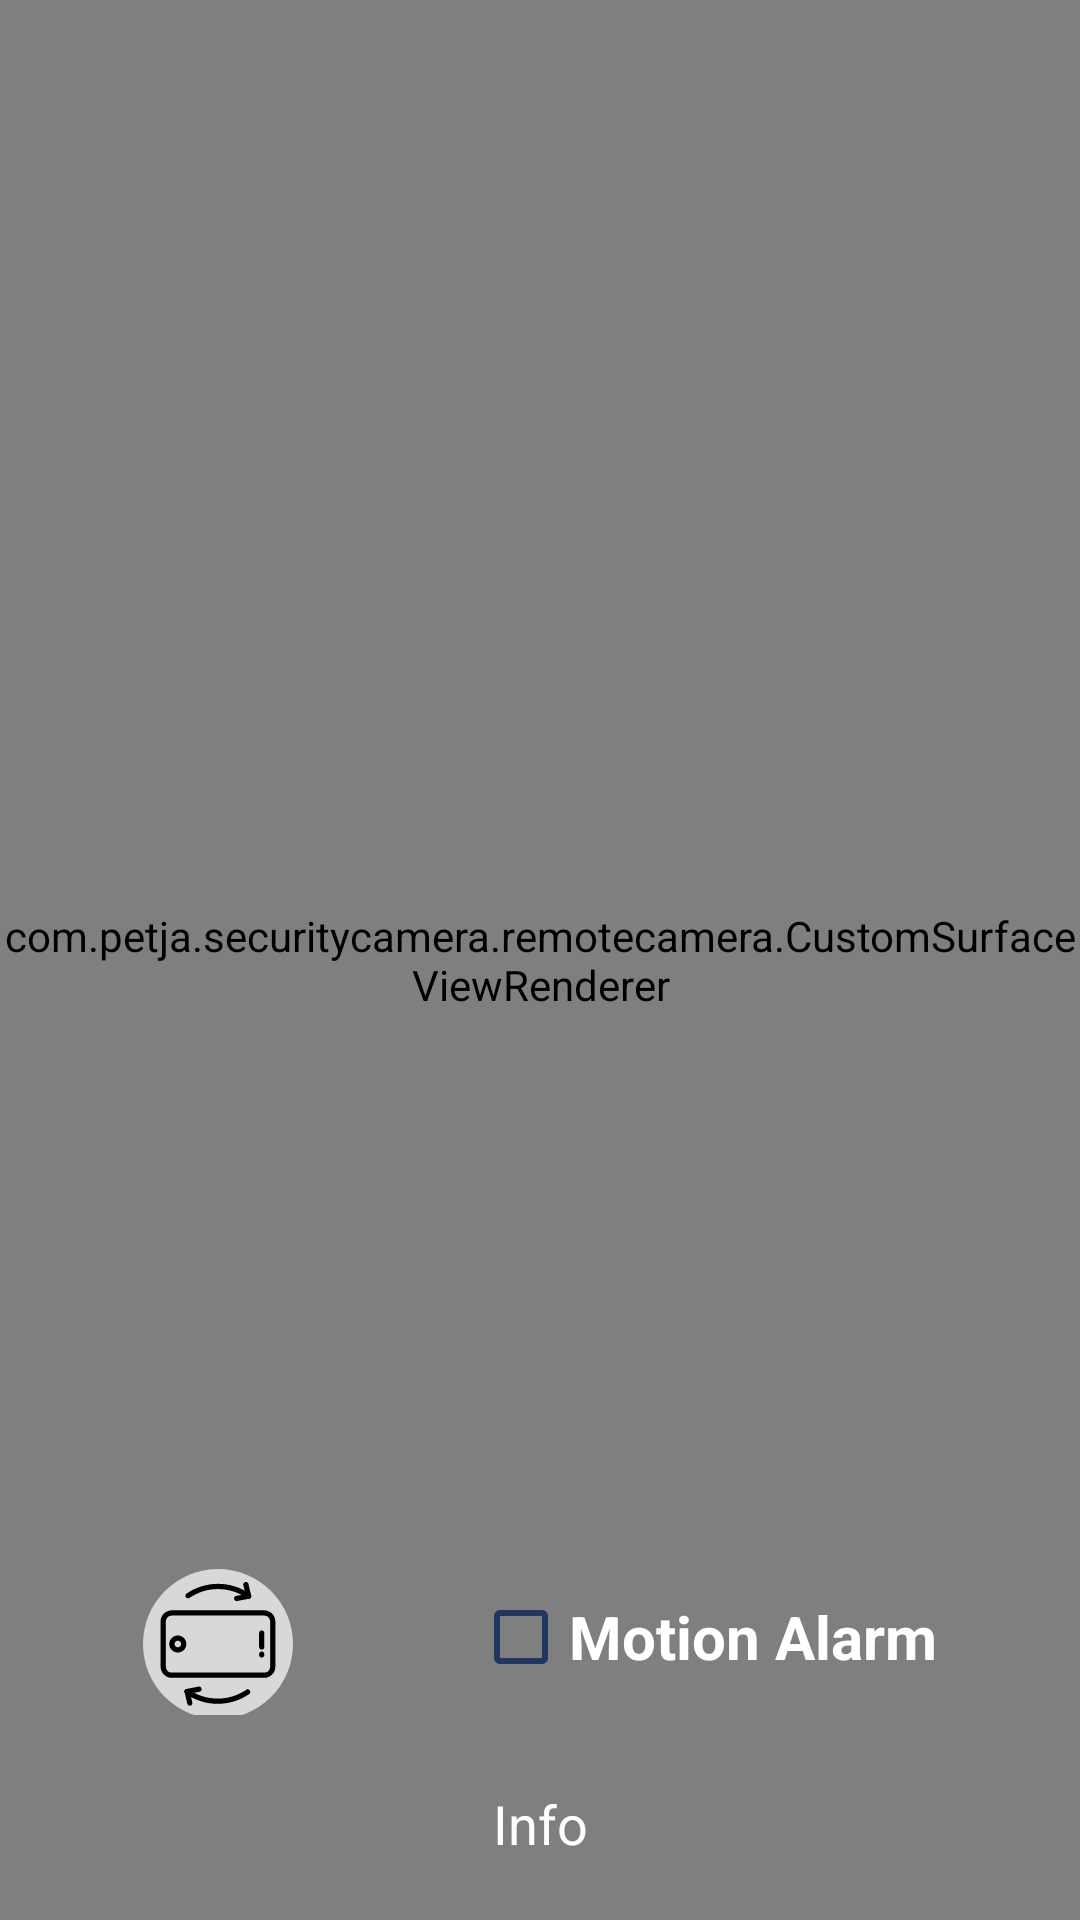

Android layout source for this screen:
<!-- AndroidManifest.xml: application theme Theme.SecurityCamera -->
<!-- res/layout/remote_camera.xml -->
<?xml version="1.0" encoding="utf-8"?>
<androidx.constraintlayout.widget.ConstraintLayout xmlns:android="http://schemas.android.com/apk/res/android"
    xmlns:app="http://schemas.android.com/apk/res-auto"
    xmlns:tools="http://schemas.android.com/tools"
    android:id="@+id/rootView"
    android:layout_width="match_parent"
    android:layout_height="match_parent"
    tools:context=".remotecamera.RemoteCameraActivity">

    <LinearLayout
        android:layout_width="wrap_content"
        android:layout_height="wrap_content"
        android:layout_marginBottom="24dp"
        android:elevation="2dp"
        android:orientation="horizontal"
        app:layout_constraintBottom_toTopOf="@+id/text_view"
        app:layout_constraintEnd_toEndOf="parent"
        app:layout_constraintStart_toStartOf="parent">

        <Button
            android:id="@+id/switch_camera"
            android:layout_width="50dp"
            android:layout_height="50dp"
            android:background="@drawable/ic_rotate"
            android:scaleType="fitCenter"
            android:layout_marginRight="30dp"
            app:layout_constraintBottom_toBottomOf="parent"
            app:layout_constraintLeft_toLeftOf="parent" />

        <CheckBox
            android:id="@+id/motionCheckbox"
            android:layout_width="wrap_content"
            android:layout_height="wrap_content"
            android:textColor="@color/white"
            android:textSize="20sp"
            android:textStyle="bold"
            android:layout_marginLeft="30dp"
            android:buttonTint="@color/checkbox_filter_tint"
            android:text="@string/motion_alarm"
            app:layout_constraintBottom_toBottomOf="@+id/text_view"
            app:layout_constraintEnd_toEndOf="parent"
            app:layout_constraintStart_toEndOf="@+id/switch_camera" />
    </LinearLayout>



    <com.petja.securitycamera.remotecamera.CustomSurfaceViewRenderer
        android:id="@+id/surface_view_local"
        android:layout_width="match_parent"
        android:layout_height="match_parent"
        tools:layout_editor_absoluteX="0dp"
        tools:layout_editor_absoluteY="-288dp" />

    <TextView
        android:id="@+id/text_view"
        android:layout_width="match_parent"
        android:layout_height="wrap_content"
        android:layout_marginBottom="20dp"
        android:elevation="2dp"
        android:scaleType="fitCenter"
        android:text="Info"
        android:textAlignment="center"
        android:textColor="@color/white"
        android:textSize="18sp"
        app:layout_constraintBottom_toBottomOf="parent"
        app:layout_constraintLeft_toLeftOf="parent"
        app:layout_constraintRight_toRightOf="parent" />


</androidx.constraintlayout.widget.ConstraintLayout>
<!-- resources referenced by this layout -->
<resources>
  <color name="white">#FFFFFFFF</color>
  <!-- drawable ic_rotate: vector/xml drawable (drawable, 5052 chars, omitted) -->
  <string name="motion_alarm">Motion Alarm</string>
  <style name="Theme.SecurityCamera" parent="Theme.MaterialComponents.DayNight.DarkActionBar">
          
          <item name="colorPrimary">@color/blue</item>
          <item name="colorPrimaryVariant">@color/dark_blue</item>
          <item name="colorOnPrimary">@color/white</item>
          
          <item name="colorSecondary">@color/dark_blue</item>
          <item name="colorSecondaryVariant">@color/teal_700</item>
          <item name="colorOnSecondary">@color/black</item>
          
          <item name="android:statusBarColor" tools:targetApi="l">?attr/colorPrimaryVariant</item>
          
      </style>
  <color name="blue">#2F80ED</color>
  <color name="dark_blue">#213661</color>
  <color name="teal_700">#FF018786</color>
  <color name="black">#FF000000</color>
</resources>
